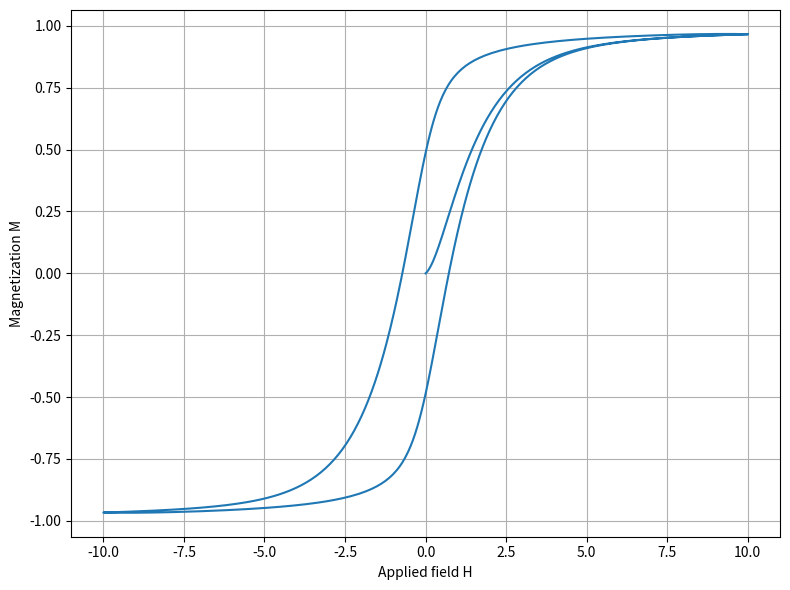

Reproduce this figure in Python.
"""
Simple implementation of the Jiles-Atherton model for magnetic hysteresis
in isotropic implementation
"""
import numpy as np
import matplotlib.pyplot as plt

def solve(t0, tf, h_t, derivs, init, tau, args=()):
    '''
    Integrator Cash-Karp-Runga-Kutta Method

    Parameters
    ----------
    t0 : float
        lower bound of integration
    tf : float
        upper bound of integration
    h_t : float
        guess for integration steps
    init : 1darray
        array of initial condition
    tau : float
        required accuracy
    derivs : callable
        function to integrate, must accept vectorial input
    args : tuple, optional
        extra arguments to pass to derivs

    Return
    ------
    Y : array, shape (iter, len(init))
        solution of equation
    t : 1darray
        time
    h : 1darray
        array of steps
    '''

    #Useful function

    #Adaptive stepsize
    def rkqs(y, dydx, x, htry, eps, yscal, derivs, args=()):
        '''
        function to controll Adaptive stepsize

        Parameters
        ----------
        y : 1darray
            solution at point x
        dydx : 1darray
            array for RHS of equation
        x : float
            actual point
        htry : float
            guess for integration steps
        eps : float
            required accuracy
        yscal : 1darray
            array to controll the accuracy
        derivs : callable
            function to integrate, must accept vectorial input
        args : tuple, optional
            extra arguments to pass to derivs

        Return
        ------
        x : float
            new point fo solution
        y : 1darray
            solution at point x
        hdid : float
            value of step used
        hnext : float
            prediction of next stepsize
        '''

        SAFETY  = 0.9
        PGROW   = -0.2
        PSHRINK = -0.25
        ERRCON  = 1.89e-4 #(5/SAFETY)**(1/PGROW)

        h = htry

        while True:
            ytemp, yerr = rkck(y, dydx, x, h, derivs, args)
            errarr = [abs(yerr[i]/yscal[i]) for i in range(len(yerr))]
            errmax = np.max(errarr)
            errmax /= eps
            if errmax <= 1.0: #Step was succesful, time for next step!
                break

            htemp = SAFETY * h * errmax**PSHRINK #reducing step size, try again
            if h >= 0.0:
                h = max(htemp, 0.1*h)
            else:
                h = min(htemp, 0.1*h)

            xnew = x+h
            if xnew == x:
                print("Stepsize underflow in rkqs")
                continue
        
        if errmax > ERRCON:
            hnext = SAFETY * h * errmax**PGROW
        else:
            hnext = h*5

        hdid = h
        x += hdid
        y = ytemp

        return x, y, hdid, hnext


    #Cash-Karp Runge-Kutta step
    def rkck(y, dydx, x, h, f, args=()):
        '''
        function for integration of quation

        Parameters
        ----------
        y : 1darray
            solution at point x
        dydx : 1darray
            array for RHS of equation
        x : float
            actual point
        h : float
            integration step
        f : callable
            function to integrate, must accept vectorial input
        args : tuple, optional
            extra arguments to pass to f

        Return
        ------
        yout : 1darray
            solution
        yerr : 1darray
            error
        '''
        # For temporal part of f
        A = np.array([0, 0.2, 0.3, 0.6, 1.0, 0.875])

        # For solution part of f
        B = np.array([
            [0,          0,       0,         0,            0,        0],
            [0.2,        0,       0,         0,            0,        0],
            [3/40,       9/40,    0,         0,            0,        0],
            [0.3,       -0.9,     1.2,       0,            0,        0],
            [-11/54,     2.5,    -70/27,     35/27,        0,        0],
            [1631/55296, 175/512, 575/13824, 44275/110592, 253/4096, 0]
        ])

        # For update the solutions ad truncation error
        C = np.array([37/378,     0, 250/621,     125/594,     0,         512/1771])
        D = np.array([2825/27648, 0, 18575/48384, 13525/55296, 277/14336, 0.25])
        DC = C - D

        # Step of algorithm
        k    = np.zeros((6, len(y)))
        k[0] = dydx

        for j in range(1, 6):
            y_temp = y + h * sum(B[j, l] * k[l] for l in range(j))
            k[j] = f(x + A[j] * h, y_temp, *args)
        
        # Final solution, accumulate increments with proper weights
        yout = y + h * np.dot(C, k)

        # Estimate error as difference between fourth and fifth order methods
        yerr = h * np.dot(DC, k)

        return yout, yerr

    # Integration

    TINY = 1e-30                      # To avoid division by zero
    Y = []                            # To store solution
    t = []                            # To store time
    H = []                            # To store integration steps
    x = t0                            # Initial point of integration
    h = h_t*(tf - t0)/abs(tf - t0)    # Initial step (tf - t0)/abs(tf - t0) cab be +-1
    y = init                          # Initial condition

    Y.append(y)                       # Store the first point
    t.append(x)                       # Store the first time
    H.append(h)                       # Store the first step
    iter = 0                          # To count iterations


    while x < tf or x > tf:

        dydx = derivs(x, y, *args)

        yscal = abs(y) + abs(h*dydx) + TINY
        if (x+h-tf)*(x+h-t0) > 0 : h = tf-x # If stepsize can overshoot, decrease

        x, ytemp, hdid, hnext = rkqs(y, dydx, x, h, tau, yscal, derivs, args)
        H.append(hdid)     # Store the steps used
        y = ytemp          # Update the solution
        h = hnext          # Update step (sometimes hdid?? why??)

        Y.append(y)        # Store solution
        t.append(x)        # Store time
        iter += 1          # Update iteration

    print(f'Number of iterartions = {iter}')

    return np.array(Y), np.array(t), np.array(H)


#============================================================
#  Jiles-Atherton Model: Anhysteretic magnetization
#============================================================

def anhysteretic_magnetization(H_eff, Ms, a):
    '''
    Compute the anhysteretic magnetization M_an using the Langevin-like expression.

    Parameters
    ----------
    H_eff : float or array_like
        Effective magnetic field H + alpha*M.
    Ms : float
        Saturation magnetization.
    a : float
        Anhysteretic parameter controlling the curvature of M_an.

    Returns
    -------
    M_an : float or array_like
        Anhysteretic magnetization value.
    '''
    H = np.asarray(H_eff, dtype=float)
    x = H / a
    M_an = np.zeros_like(H, dtype=float)

    small = np.abs(x) < 1e-6
    if np.any(~small):
        xm = x[~small]
        M_an[~small] = Ms * (1 / np.tanh(xm) - 1 / xm)
    if np.any(small):
        xs = x[small]
        M_an[small] = Ms * (xs / 3 - xs**3 / 45 + 2 * xs**5 / 945)
    return M_an


# ============================================================
#  Differential equation for Jiles-Atherton model
# ============================================================

def dM_dH(H, M, params, delta):
    """
    Compute dM/dH for the Jiles-Atherton model.

    Parameters
    ----------
    H : float
        Applied magnetic field.
    M : float
        Current magnetization.
    params : dict
        Dictionary containing model parameters:
            Ms, a, k, c, alpha.
    delta : int
        +1 when H is increasing, -1 when decreasing.

    Returns
    -------
    dM_dH : float
        Derivative of M with respect to H.
    """
    Ms    = params['Ms']
    a     = params['a']
    k     = params['k']
    c     = params['c']
    alpha = params['alpha']

    H_eff = H + alpha * M
    M_an  = anhysteretic_magnetization(H_eff, Ms, a)

    # Analytic derivative dM_an/dH_eff = (Ms / a) * (1/x^2 - csch^2(x))
    # Use series for small x to avoid catastrophic cancellation.
    x = H_eff / a
    abs_x = abs(x)
    if abs_x < 1e-6:
        dM_an_dHeff = (Ms / a) * (1.0/3.0 - x**2 / 15.0 + 2.0 * x**4 / 189.0)
    else:
        # compute csch^2(x) = 1 / sinh^2(x) safely
        csch2 = 1.0 / (np.sinh(x)**2)
        dM_an_dHeff = (Ms / a) * (1.0 / x**2 - csch2)

    denom = k * delta - alpha * (M_an - M)
    if abs(denom) < 1e-12:
        denom = np.sign(denom) * 1e-12 if denom != 0 else 1e-12

    dM_dH = c * dM_an_dHeff + (1 - c) * (M_an - M) / denom
    return dM_dH


# ============================================================
#  Integration using the provided adaptive RK Cash–Karp solver
# ============================================================

def jiles_atherton_integrate(H_in_up, H_up, H_down, params, M_init=0, h_t=1e-3, tau=1e-10):
    """
    Integrate the Jiles-Atherton differential equation using an adaptive

    Parameters
    ----------
    H_in_up : list
        Sequence of applied magnetic field values for initial increasing branch.
    H_up : list
        Sequence of applied magnetic field values for increasing branch.
    H_down : list
        Sequence of applied magnetic field values for decreasing branch.
    params : dict
        Model parameters (Ms, a, k, c, alpha).
    M_init : float, optional
        Initial magnetization value (default is 0).
    h_t : float, optional
        Initial guess for integration step size (default is 1e-3).
    tau : float, optional
        Required accuracy for the integrator (default is 1e-10). 
   
    Returns
    -------
    H_points : 1darray
        Magnetic field values used during integration.
    M_points : 1darray
        Corresponding magnetization values.
    """
    # Increasing branch
    Y_in_up, T_in_up, _ = solve(H_in_up[0], H_in_up[-1], h_t, dM_dH, np.array([M_init]), tau, args=(params, +1))
    M_in_up             = Y_in_up[:, 0]

    #plt.plot(_)

    # Use last magnetization as initial condition for decreasing branch
    M0_down           = np.array([M_in_up[-1]])
    Y_down, T_down, _ = solve(H_down[0], H_down[-1], h_t, dM_dH, M0_down, tau, args=(params, -1))
    M_down            = Y_down[:, 0]
    #plt.plot(_)

    # Use last magnetization of decreasing branch as initial condition for increasing branch
    M0_up         = np.array([M_down[-1]])
    Y_up, T_up, _ = solve(H_up[0], H_up[-1], h_t, dM_dH, M0_up, tau, args=(params, +1))
    M_up          = Y_up[:, 0]
    #plt.plot(_)
    #plt.show()

    # Concatenate all branches (avoid duplicating)
    H_full = np.concatenate((T_in_up, T_down[1:], T_up[1:]))
    M_full = np.concatenate((M_in_up, M_down[1:], M_up[1:]))

    return H_full, M_full


if __name__ == "__main__":
    #==============================================
    # Computational parameters
    #==============================================
    params = {
        'Ms': 1.0,       # Saturation magnetization
        'a': 0.3,        # Quantifies domain walls density in the magnetic material 
        'k': 0.9,        # Quantifies average energy required to break pinning site in the magnetic material
        'c': 0.1,        # Magnetization reversibility coefficient
        'alpha': 0.01    # Quantifies interdomain coupling in the magnetic material 
    }

    H_max   = 10         # Maximum applied field
    H_in_up = [0, H_max]
    H_up    = [-H_max, H_max]
    H_down  = [H_max, -H_max]

    #==============================================
    # Compute hysteresis loop
    #==============================================

    H, M = jiles_atherton_integrate(H_in_up, H_up, H_down, params)

    #==============================================
    # Plot results
    #==============================================

    plt.figure(figsize=(8, 6))
    plt.plot(H, M)
    plt.xlabel('Applied field H')
    plt.ylabel('Magnetization M')
    
    plt.grid()
    plt.tight_layout()
    plt.show()
